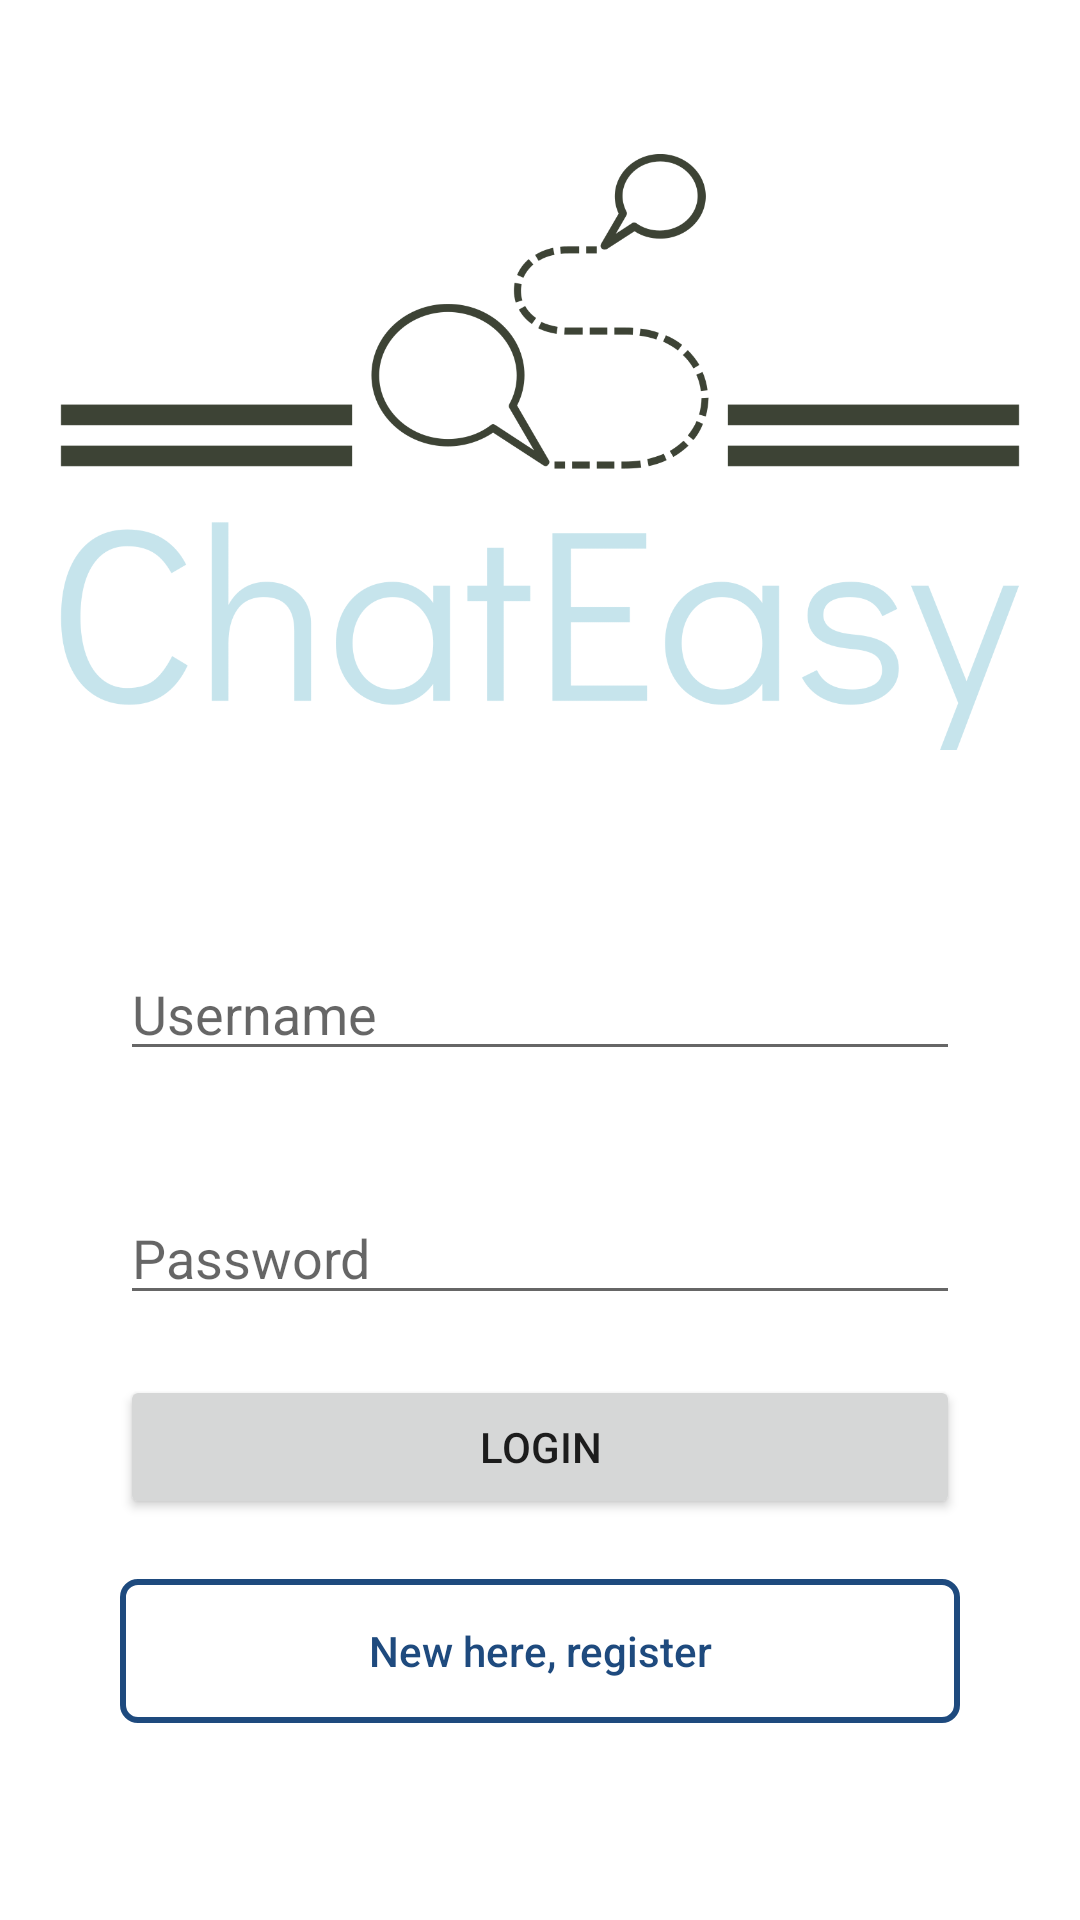

Layout XML and referenced resources for this Android screen:
<!-- AndroidManifest.xml: application theme Theme.ChatEasy -->
<!-- res/layout/activity_login.xml -->
<?xml version="1.0" encoding="utf-8"?>
<androidx.constraintlayout.widget.ConstraintLayout xmlns:android="http://schemas.android.com/apk/res/android"
    xmlns:app="http://schemas.android.com/apk/res-auto"
    xmlns:tools="http://schemas.android.com/tools"
    android:layout_width="match_parent"
    android:layout_height="match_parent"
    tools:context=".MainActivity">

    <RelativeLayout
        android:layout_width="wrap_content"
        android:layout_height="wrap_content"
        app:layout_constraintBottom_toBottomOf="parent"
        app:layout_constraintEnd_toEndOf="parent"
        app:layout_constraintStart_toStartOf="parent"
        app:layout_constraintTop_toTopOf="parent">

        <ImageView
            android:id="@+id/poster"
            android:layout_width="wrap_content"
            android:layout_height="250dp"
            android:layout_alignParentStart="true"
            android:layout_alignParentTop="true"
            android:layout_alignParentEnd="true"
            android:layout_marginStart="20dp"
            android:layout_marginEnd="20dp"
            android:layout_marginBottom="20dp"
            android:src="@drawable/poster" />

        <EditText
            android:id="@+id/editUsername"
            android:layout_width="wrap_content"
            android:layout_height="wrap_content"
            android:layout_below="@+id/poster"
            android:layout_alignParentStart="true"
            android:layout_alignParentEnd="true"
            android:layout_marginHorizontal="40dp"
            android:layout_marginVertical="20dp"
            android:hint="Username" />

        <EditText
            android:id="@+id/editPassword"
            android:layout_width="wrap_content"
            android:layout_height="wrap_content"
            android:layout_below="@+id/editUsername"
            android:layout_alignParentStart="true"
            android:layout_alignParentEnd="true"
            android:layout_marginHorizontal="40dp"
            android:layout_marginVertical="20dp"
            android:hint="Password"
            android:inputType="textPassword" />

        <Button
            android:id="@+id/btnRegister"
            android:layout_width="wrap_content"
            android:layout_height="wrap_content"
            android:layout_below="@+id/btnLogin"
            android:layout_alignParentStart="true"
            android:layout_alignParentEnd="true"
            android:layout_marginHorizontal="40dp"
            android:layout_marginTop="20dp"
            android:layout_marginBottom="40dp"
            android:text="New here, register"
            android:textColor="@color/brand_blue_900"
            style="@style/CustomOutlineButtonStyle"
            android:textAllCaps="false" />

        <Button
            android:id="@+id/btnLogin"
            android:layout_width="wrap_content"
            android:layout_height="wrap_content"
            android:layout_below="@+id/editPassword"
            android:layout_alignParentStart="true"
            android:layout_alignParentEnd="true"
            android:layout_marginHorizontal="40dp"
            android:paddingVertical="12dp"
            android:text="Login" />
    </RelativeLayout>

</androidx.constraintlayout.widget.ConstraintLayout>
<!-- resources referenced by this layout -->
<resources>
  <color name="brand_blue_900">#1E4A7E</color>
  <!-- drawable poster: png bitmap (drawable, 60100 bytes) -->
  <style name="CustomOutlineButtonStyle" parent="Widget.AppCompat.Button">
          <item name="android:background">@drawable/unfilled_button</item>
      </style>
  <style name="Theme.ChatEasy" parent="Theme.MaterialComponents.DayNight.DarkActionBar">
          
          <item name="colorPrimary">@color/brand_blue_600</item>
          <item name="colorPrimaryVariant">@color/brand_blue_900</item>
          <item name="colorOnPrimary">@color/white</item>
          
          <item name="colorSecondary">@color/teal_200</item>
          <item name="colorSecondaryVariant">@color/teal_700</item>
          <item name="colorOnSecondary">@color/black</item>
          
          <item name="android:statusBarColor">?attr/colorPrimaryVariant</item>
          
      </style>
  <!-- drawable unfilled_button (drawable) -->
  <?xml version="1.0" encoding="utf-8"?>
  <selector xmlns:android="http://schemas.android.com/apk/res/android">
      <item android:state_pressed="true">
          <shape>
              <solid android:color="@color/brand_blue_900" />
              <stroke
                  android:width="2dp"
                  android:color="@color/brand_blue_900" />
              <corners android:radius="5dp" />
          </shape>
      </item>
      <item>
          <shape>
              <solid android:color="@android:color/transparent" />
              <stroke
                  android:width="2dp"
                  android:color="@color/brand_blue_900" />
              <corners android:radius="5dp" />
          </shape>
      </item>
  </selector>
  <color name="brand_blue_600">#5793DD</color>
  <color name="white">#FFFFFFFF</color>
  <color name="teal_200">#FF03DAC5</color>
  <color name="teal_700">#FF018786</color>
  <color name="black">#FF000000</color>
</resources>
